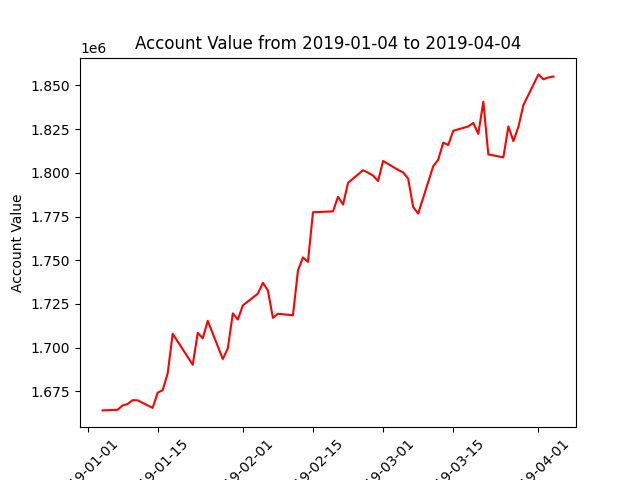

The file beside this chart, header and first rows:
datadate, account_value
20190104, 1664071
20190107, 1664436
20190108, 1666920
20190109, 1667711
20190110, 1669943
20190111, 1669818
20190114, 1665486
20190115, 1674203
20190116, 1675636
20190117, 1685274
20190118, 1707919
20190122, 1690164
20190123, 1708437
20190124, 1705316
20190125, 1715314
20190128, 1693474
20190129, 1699499
20190130, 1719576
20190131, 1716036
20190201, 1724149
20190204, 1730871
20190205, 1737076
20190206, 1732693
20190207, 1717023
20190208, 1719355
20190211, 1718482
20190212, 1744055
20190213, 1751620
20190214, 1748999
20190215, 1777441
20190219, 1777937
20190220, 1786319
20190221, 1781829
20190222, 1794285
20190225, 1801487
20190226, 1800017
20190227, 1798375
20190228, 1795320
20190301, 1806779
20190304, 1801659
20190305, 1800192
20190306, 1796654
20190307, 1780442
20190308, 1776677
20190311, 1803781
20190312, 1807509
20190313, 1817268
20190314, 1815918
20190315, 1824062
20190318, 1826536
20190319, 1828551
20190320, 1822277
20190321, 1840677
20190322, 1810531
20190325, 1808855
20190326, 1826532
20190327, 1818145
20190328, 1826272
20190329, 1838770
20190401, 1856312
... 3 more rows
